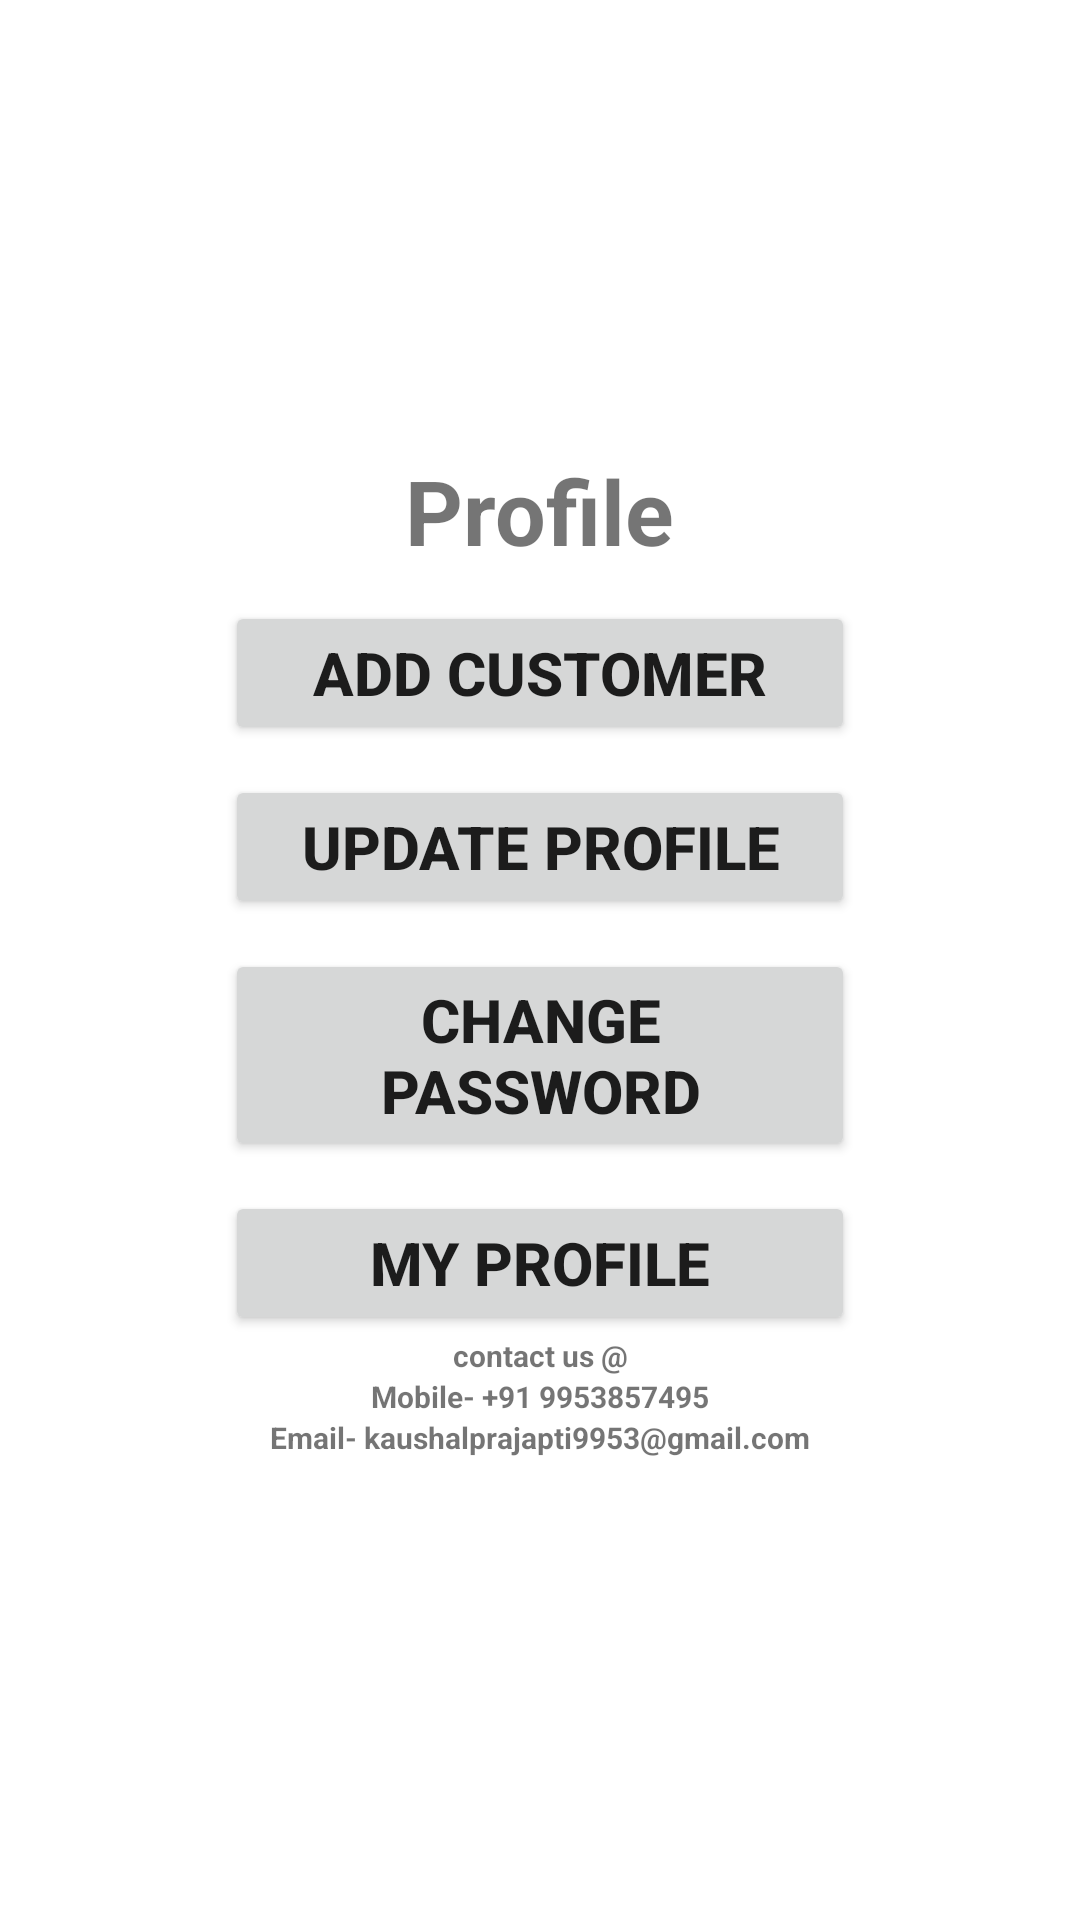

Reconstruct the res/layout file that produces this screen, plus the resources it refers to.
<!-- AndroidManifest.xml: application theme Theme.MyHisaab -->
<!-- res/layout/profile.xml -->
<LinearLayout android:layout_height="match_parent"
    android:layout_width="match_parent"
    xmlns:tools="http://schemas.android.com/tools"
   tools:context=".profile"
    android:background="@drawable/background_intro"
    android:orientation="vertical"
    android:layout_gravity="center"
    xmlns:android="http://schemas.android.com/apk/res/android">
<ImageView
    android:layout_width="150dp"
    android:layout_height="150dp"
    android:id="@+id/profile"
    android:background="@drawable/ic_baseline_person_search_24"
    />

    <TextView
        android:layout_width="wrap_content"
        android:layout_height="wrap_content"
        android:text="Profile"
        android:layout_gravity="center"
        android:textSize="30dp"
       android:textStyle="bold"/>
    <Button
        android:layout_width="match_parent"
        android:layout_height="wrap_content"
        android:layout_marginTop="10dp"
        android:layout_marginHorizontal="75dp"
        android:text="Add Customer"
        android:id="@+id/pro_mycustomer"
        android:textSize="20dp"
        android:textStyle="bold"
        android:gravity="center"/>

    <Button
        android:id="@+id/pro_updateProfile"
        android:layout_width="match_parent"
        android:layout_height="wrap_content"
        android:onClick="updateprofile"
        android:text="Update Profile"
        android:textStyle="bold"
        android:textSize="20dp"
       android:layout_marginHorizontal="75dp"
        android:layout_marginTop="10dp"
        android:gravity="center"/>
    <Button
        android:layout_width="match_parent"
        android:layout_height="wrap_content"
        android:text="Change Password"
        android:onClick="changepassword"
        android:id="@+id/pro_changepassword"
        android:textStyle="bold"
        android:textSize="20dp"
       android:layout_marginHorizontal="75dp"
        android:layout_marginTop="10dp"
        android:gravity="center"/>
    <Button
        android:id="@+id/pro_myprofile"
        android:layout_width="match_parent"
        android:layout_height="wrap_content"
        android:text="My Profile"
        android:onClick="myprofile"
        android:textStyle="bold"
      android:layout_marginHorizontal="75dp"
        android:textSize="20dp"
        android:layout_marginTop="10dp"
        android:gravity="center"/>
    <TextView
        android:id="@+id/pro_contactus"
        android:layout_width="match_parent"
        android:layout_height="wrap_content"
        android:text="contact us @"
        android:textStyle="bold"
        android:textSize="10dp"
        android:gravity="center"/>
    <TextView
        android:layout_width="wrap_content"
        android:layout_height="wrap_content"
        android:text="Mobile- +91 9953857495"
        android:layout_gravity="center"
        android:textSize="10dp"
        android:textStyle="bold"
        />
    <TextView
        android:layout_width="wrap_content"
        android:layout_height="wrap_content"
        android:text="Email- kaushalprajapti9953@gmail.com"
        android:layout_gravity="center"
        android:textSize="10dp"
        android:textStyle="bold"
        />


</LinearLayout>
<!-- resources referenced by this layout -->
<resources>
  <style name="Theme.MyHisaab" parent="Theme.MaterialComponents.DayNight.DarkActionBar">
          
          <item name="colorPrimary">@color/purple_500</item>
          <item name="colorPrimaryVariant">@color/purple_700</item>
          <item name="colorOnPrimary">@color/white</item>
          
          <item name="colorSecondary">@color/teal_200</item>
          <item name="colorSecondaryVariant">@color/teal_700</item>
          <item name="colorOnSecondary">@color/black</item>
          
          <item name="android:statusBarColor" tools:targetApi="l">?attr/colorPrimaryVariant</item>
          
      </style>
  <!-- not gathered from this repository: default colours our renderer supplied (Android Studio template values) -->
  <color name="purple_500">#FF6200EE</color>
  <color name="purple_700">#FF3700B3</color>
  <color name="teal_200">#FF03DAC5</color>
  <color name="teal_700">#FF018786</color>
  <color name="black">#FF000000</color>
  <color name="white">#FFFFFFFF</color>
</resources>
